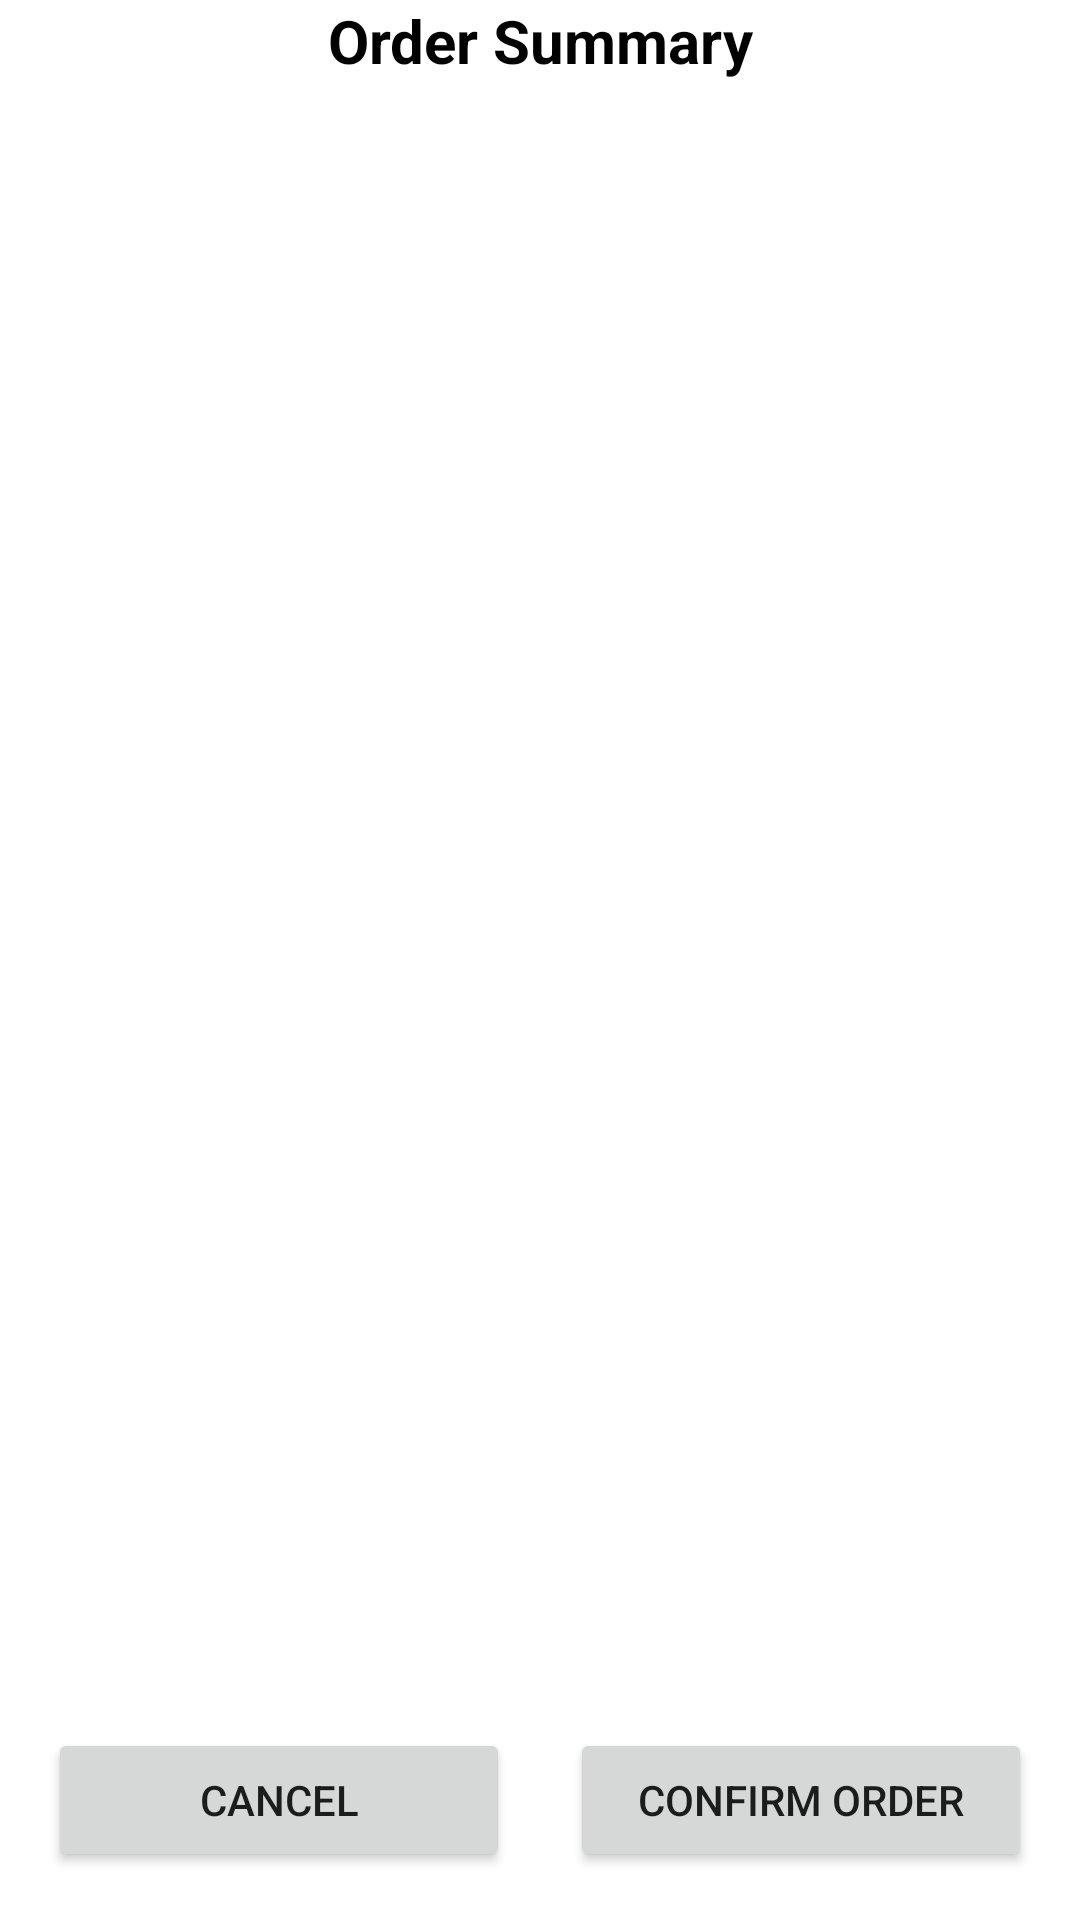

Android layout source for this screen:
<!-- AndroidManifest.xml: application theme Theme.TastyBites -->
<!-- res/layout/activity_confirm_order.xml -->
<?xml version="1.0" encoding="utf-8"?>
<androidx.constraintlayout.widget.ConstraintLayout xmlns:android="http://schemas.android.com/apk/res/android"
    xmlns:app="http://schemas.android.com/apk/res-auto"
    xmlns:tools="http://schemas.android.com/tools"
    android:layout_width="match_parent"
    android:layout_height="match_parent"
    tools:context=".ConfirmOrderActivity">

    <androidx.constraintlayout.widget.ConstraintLayout
        android:layout_width="match_parent"
        android:layout_height="match_parent">

        


        
        <TextView
            android:layout_width="wrap_content"
            android:layout_height="wrap_content"
            android:text="Order Summary"
            android:textSize="20sp"
            android:textStyle="bold"
            android:textColor="#000000"
            app:layout_constraintTop_toTopOf="parent"
            app:layout_constraintBottom_toTopOf="@+id/recycler_view_cart1"
            app:layout_constraintStart_toStartOf="parent"
            app:layout_constraintEnd_toEndOf="parent"
            app:layout_constraintHorizontal_bias="0.5"
            app:layout_constraintVertical_bias="0.0" />
        <androidx.recyclerview.widget.RecyclerView
            android:id="@+id/recycler_view_cart1"
            android:layout_width="match_parent"
            android:layout_height="wrap_content"
            app:layout_constraintBottom_toTopOf="@+id/buttonsContainer"
            app:layout_constraintTop_toTopOf="parent"

            app:layout_constraintVertical_bias="0.067"
            tools:layout_editor_absoluteX="0dp" />

        <LinearLayout
            android:id="@+id/buttonsContainer"
            android:layout_width="match_parent"
            android:layout_height="wrap_content"
            android:orientation="horizontal"
            android:padding="16dp"
            app:layout_constraintBottom_toBottomOf="parent">

            <Button
                android:id="@+id/CANCEL1"
                android:layout_width="0dp"
                android:layout_height="wrap_content"
                android:layout_weight="1"
                android:layout_marginRight="20dp"
                android:text="CANCEL"/>

            <Button
                android:id="@+id/CONFIRM_ORDER"
                android:layout_width="0dp"
                android:layout_height="wrap_content"
                android:layout_weight="1"
                android:text="CONFIRM ORDER"/>

        </LinearLayout>

    </androidx.constraintlayout.widget.ConstraintLayout>

</androidx.constraintlayout.widget.ConstraintLayout>
<!-- resources referenced by this layout -->
<resources>
  <style name="Theme.TastyBites" parent="Theme.MaterialComponents.DayNight.NoActionBar">
          
          <item name="colorPrimary">@color/colorPrimary</item>
          <item name="colorPrimaryVariant">@color/purple_700</item>
          <item name="colorOnPrimary">@color/white</item>
          
          <item name="colorSecondary">@color/teal_200</item>
          <item name="colorSecondaryVariant">@color/teal_700</item>
          <item name="colorOnSecondary">@color/black</item>
          
          <item name="android:statusBarColor">?attr/colorPrimaryVariant</item>
          &gt;
  
  
          
          <item name="bottomNavigationStyle">@style/Widget.MaterialComponents.BottomNavigationView.Colored</item>
      </style>
  <color name="colorPrimary">#F9813A</color>
  <color name="purple_700">#FF3700B3</color>
  <color name="white">#FFFFFFFF</color>
  <color name="teal_200">#FF03DAC5</color>
  <color name="teal_700">#FF018786</color>
  <color name="black">#FF000000</color>
</resources>
